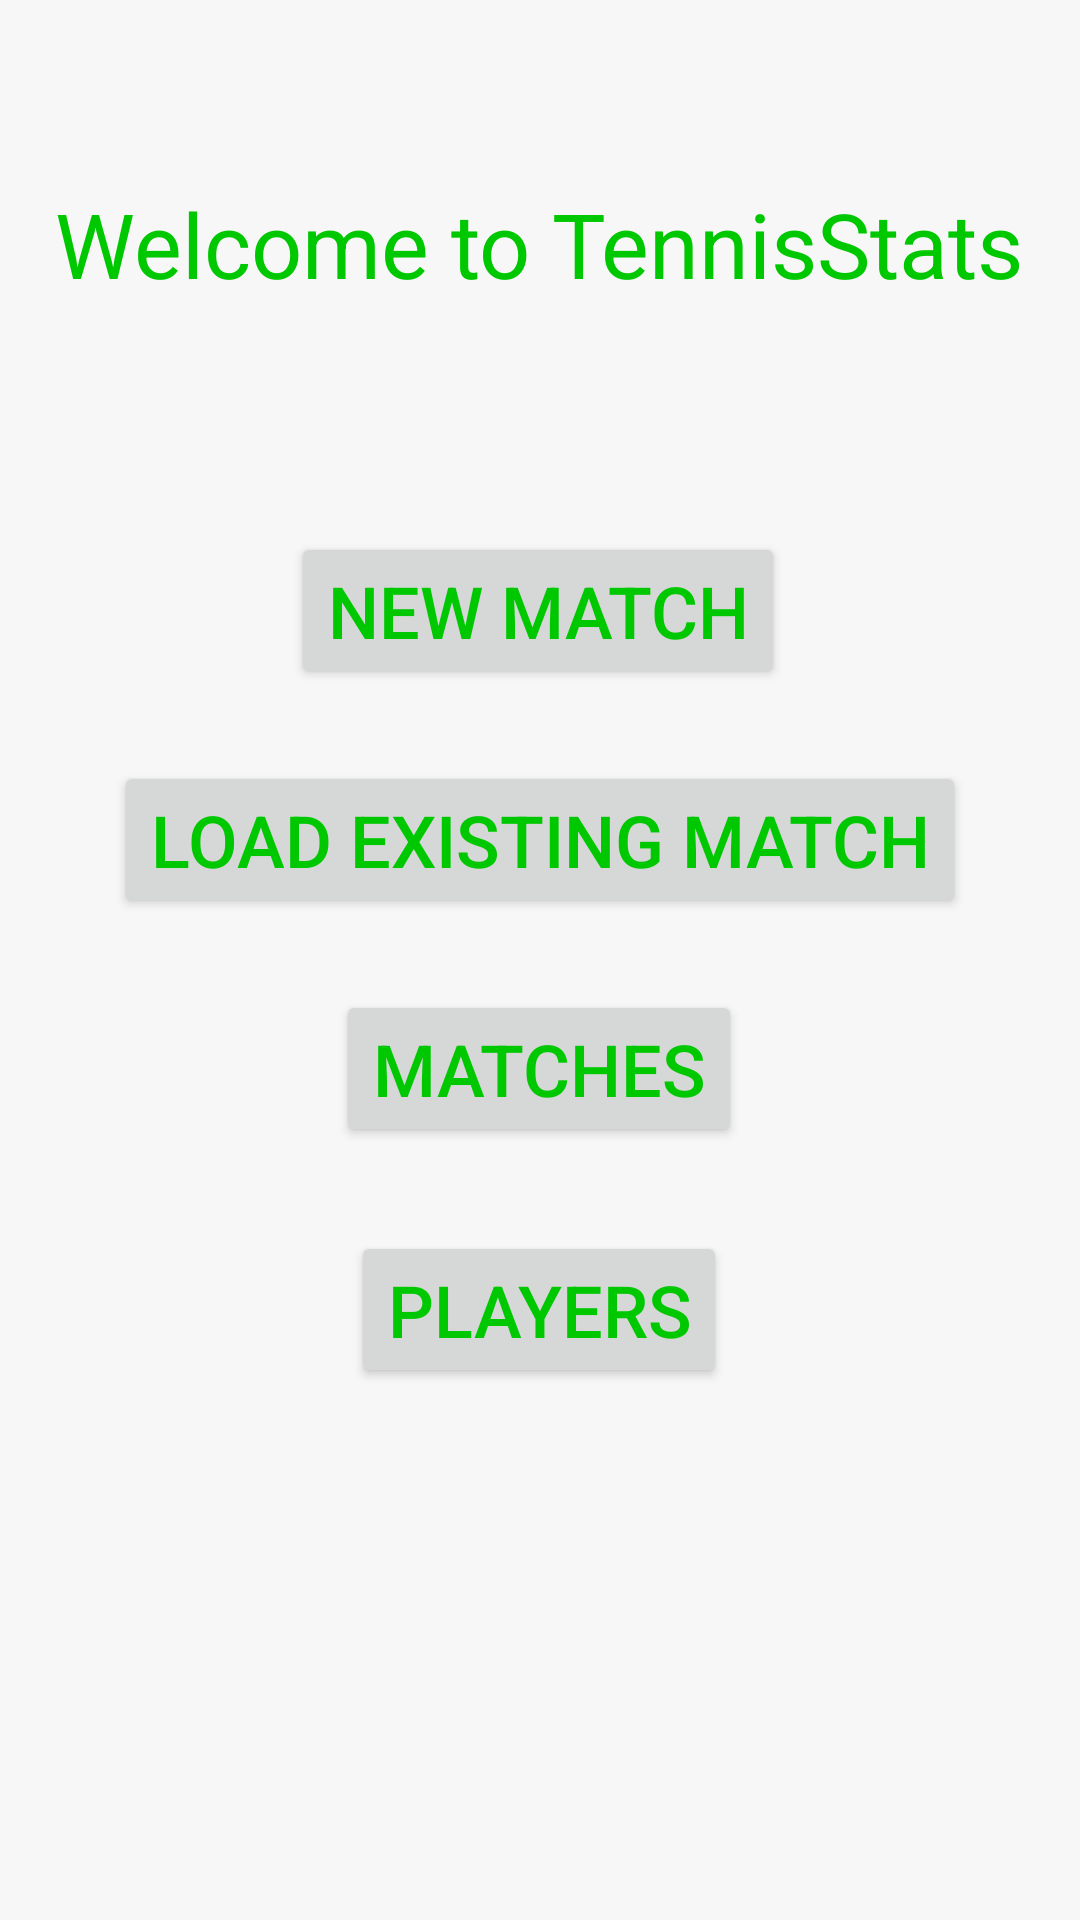

Layout XML and referenced resources for this Android screen:
<!-- AndroidManifest.xml: activity theme AppTheme.NoActionBar -->
<!-- res/layout/activity_main.xml -->
<?xml version="1.0" encoding="utf-8"?>
<androidx.constraintlayout.widget.ConstraintLayout xmlns:android="http://schemas.android.com/apk/res/android"
    xmlns:app="http://schemas.android.com/apk/res-auto"
    xmlns:tools="http://schemas.android.com/tools"
    android:layout_width="match_parent"
    android:layout_height="match_parent"
    tools:context=".MainActivity">

    <TextView
        android:id="@+id/tenStatsWelc"
        android:layout_width="wrap_content"
        android:layout_height="wrap_content"
        android:layout_marginStart="8dp"
        android:layout_marginLeft="8dp"
        android:layout_marginTop="8dp"
        android:layout_marginEnd="8dp"
        android:layout_marginRight="8dp"
        android:layout_marginBottom="8dp"
        android:text="Welcome to TennisStats"
        android:textAppearance="@style/TextAppearance.AppCompat.Medium"
        android:textColor="#00C800"
        android:textSize="30sp"
        app:layout_constraintBottom_toBottomOf="parent"
        app:layout_constraintEnd_toEndOf="parent"
        app:layout_constraintHorizontal_bias="0.492"
        app:layout_constraintStart_toStartOf="parent"
        app:layout_constraintTop_toTopOf="parent"
        app:layout_constraintVertical_bias="0.091" />

    <Button
        android:id="@+id/players"
        android:layout_width="wrap_content"
        android:layout_height="wrap_content"
        android:layout_marginStart="8dp"
        android:layout_marginLeft="8dp"
        android:layout_marginTop="28dp"
        android:layout_marginEnd="8dp"
        android:layout_marginRight="8dp"
        android:text="Players"
        android:textColor="#00C800"
        android:textSize="24sp"
        app:layout_constraintEnd_toEndOf="parent"
        app:layout_constraintHorizontal_bias="0.498"
        app:layout_constraintStart_toStartOf="parent"
        app:layout_constraintTop_toBottomOf="@+id/matches" />

    <Button
        android:id="@+id/newMatch"
        android:layout_width="wrap_content"
        android:layout_height="wrap_content"
        android:layout_marginStart="8dp"
        android:layout_marginLeft="8dp"
        android:layout_marginTop="76dp"
        android:layout_marginEnd="8dp"
        android:layout_marginRight="8dp"
        android:text="New Match"
        android:textColor="#00C800"
        android:textSize="24sp"
        app:layout_constraintEnd_toEndOf="parent"
        app:layout_constraintHorizontal_bias="0.497"
        app:layout_constraintStart_toStartOf="parent"
        app:layout_constraintTop_toBottomOf="@+id/tenStatsWelc" />

    <Button
        android:id="@+id/existMatch"
        android:layout_width="wrap_content"
        android:layout_height="wrap_content"
        android:layout_marginStart="8dp"
        android:layout_marginLeft="8dp"
        android:layout_marginTop="24dp"
        android:layout_marginEnd="8dp"
        android:layout_marginRight="8dp"
        android:text="Load Existing Match"
        android:textColor="#00C800"
        android:textSize="24sp"
        app:layout_constraintEnd_toEndOf="parent"
        app:layout_constraintStart_toStartOf="parent"
        app:layout_constraintTop_toBottomOf="@+id/newMatch" />

    <Button
        android:id="@+id/matches"
        android:layout_width="wrap_content"
        android:layout_height="wrap_content"
        android:layout_marginStart="8dp"
        android:layout_marginLeft="8dp"
        android:layout_marginTop="24dp"
        android:layout_marginEnd="8dp"
        android:layout_marginRight="8dp"
        android:text="Matches"
        android:textColor="#00C800"
        android:textSize="24sp"
        app:layout_constraintEnd_toEndOf="parent"
        app:layout_constraintHorizontal_bias="0.498"
        app:layout_constraintStart_toStartOf="parent"
        app:layout_constraintTop_toBottomOf="@+id/existMatch" />

</androidx.constraintlayout.widget.ConstraintLayout>
<!-- resources referenced by this layout -->
<resources>
  <style name="AppTheme.NoActionBar">
          <item name="windowActionBar">false</item>
          <item name="windowNoTitle">true</item>
      </style>
</resources>
